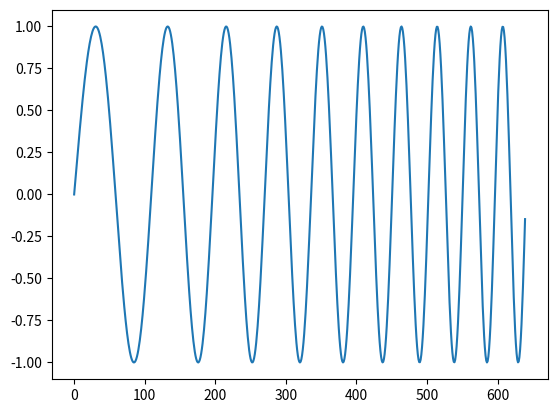

This figure's Python source:
import numpy as np
import matplotlib.pyplot as plt

fc = 5000
fs = 640000
time_dur = 0.001

ts = 1/fs
N = time_dur*fs
n = np.arange(0, N, 1)
t = n * ts
chirp = np.sin(2 * np.pi * (5 * 10**6 * t + 5000) * t)
plt.plot(chirp)
chirp_fft = np.fft.fft(chirp)
plt.figure()
plt.show()